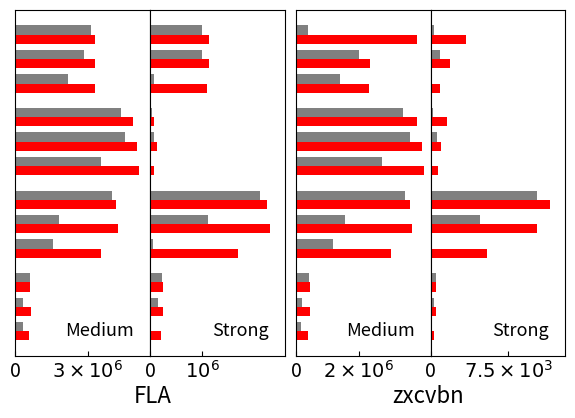

The script that saved this image:
import matplotlib.gridspec as gridspec
import matplotlib.pyplot as plt

import numpy as np
from typing import List

plt.switch_backend('agg')

labels = [

]

models = [
    # neopets
    [3303472, 1127997, 3858176, 3455],
    [2832232, 1001995, 2370278, 1856],
    [3291593, 1102460, 2344374, 899],
    # cit0day
    [4893697, 71199, 3858176, 1618],
    [5072655, 81216, 4035776, 1004],
    [5138174, 67236, 4099458, 722],
    # youku
    [4184321, 2252341, 3643166, 11463],
    [4251214, 2314692, 3709928, 10224],
    [3568508, 1702144, 3040416, 5454],
    # 178
    [623945, 248863, 443046, 483],
    [629257, 253793, 448414, 469],
    [578187, 210973, 398377, 344]
]

base = [
    # neopets
    [3119922, 1004179, 398377, 344],
    [3318192, 1131757, 2021464, 858],
    [2188543, 73096, 1413318, 0],
    # cit0day
    [4407439, 28377, 3414529, 202],
    [4550423, 129922, 3634608, 569],
    [3549848, 23751, 2739414, 0],
    # youku
    [4013278, 2115670, 3492161, 10229],
    [1831051, 1116799, 1574033, 4759],
    [1545840, 57235, 1177685, 23],
    # 178
    [605461, 235293, 425904, 470],
    [320416, 141640, 204665, 295],
    [320850, 9100, 175419, 2]
]


class CellItem:
    def __init__(self, index, data, bar_width, offset, color, hatch=None):
        self.index = index
        self.data = data
        self.bar_width = bar_width
        self.offset = offset
        self.color = color
        self.hatch = hatch


class Config:
    # Format of data and secondary(types X features): [model1:[1,2,3],model2:[4,5,6],model3:[7,8,9]]
    def __init__(self, feature=1, types=0, data=None, secondary=None, _labels=None):
        if _labels is None:
            _labels = []
        if secondary is None:
            secondary = []
        if data is None:
            data = []
        self.bar_width = 6
        self.feature = feature
        self.types = types
        self.data = data
        self.secondary = secondary
        # 每个特征的颜色
        # self.colors = ["royalblue", "green", "chocolate", "darkorchid"]
        self.colors = ["grey"] * 4
        # self.colors = plt.cm.BuPu(np.linspace(0, 0.5, self.feature))
        # 设置默认颜色
        self.default_color = 'grey'
        # 设置填充符号
        self.cover_hatch = "//"
        self.labels = _labels
        self.tick_direction = "out"
        # self.tick="none"
        self.validation()

    def validation(self):
        assert self.bar_width > 0
        assert self.feature > 0
        assert len(self.data) == self.types
        assert len(self.data) == len(self.secondary)
        # assert self.feature == len(self.labels)
        assert len(self.colors) >= self.feature

    def smooth(self, rate=6, threshold=60):
        data = self.data
        _base = self.secondary
        max_value = [max(row) for row in data]
        for rows in range(len(data) // 3):
            for i in range(len(data[0])):
                flag = False
                for j in range(rows * 3, rows * 3 + 3):
                    if max_value[j] / data[j][i] > threshold:
                        flag = True
                if flag:
                    print("Smooth ", i, ",", rows)
                    for j in range(rows * 3, rows * 3 + 3):
                        data[j][i] *= rate
                        _base[j][i] *= rate

    def parse_bar_item(self, index, index2=None) -> List[CellItem]:
        res = []
        if index2 is None:
            index2 = index
        for i in range(self.types):
            model = self.data[i]
            _base = self.secondary[i]
            offset = 0
            for j in range(self.feature):
                if model[j] <= _base[j]:
                    length = model[j]
                    res.append(CellItem(index[i], length, self.bar_width, offset, self.colors[j]))
                    offset += length
                    length = _base[j] - model[j]
                    res.append(
                        CellItem(index2[i], length, self.bar_width, offset, self.default_color, self.cover_hatch))
                    offset += length
                else:
                    length = _base[j]
                    res.append(CellItem(index[i], length, self.bar_width, offset, self.colors[j]))
                    offset += length
                    length = model[j] - _base[j]
                    res.append(CellItem(index2[i], length, self.bar_width, offset, self.colors[j], self.cover_hatch))
                    offset += length
        return res

    @staticmethod
    def from_arguments():
        return Config()


def plot_bar(items: List[CellItem]):
    handles = []
    plt.rcParams['hatch.linewidth'] = 1.3

    four_subplots = [[], [], [], []]
    for i in range(len(items), 0, -1):
        i -= 1
        idx = (i % 8) // 2
        pre_idx = i - (i % 2)
        base_item = items[pre_idx]
        cur_item = items[i]
        pre_offset = base_item.offset
        cur_offset = cur_item.offset
        cur_offset -= pre_offset
        # cur_item.offset = cur_offset
        cur_item.offset = 0
        cur_item.data += cur_offset
        four_subplots[idx].append(items[i])
        pass
    # figure, (ax1, ax2, ax3, ax4) = plt.subplots(1, 4, sharey=True)
    # figure.set_size_inches((6, 4.5))
    # figure.set_tight_layout(True)
    # figure.
    fig = plt.figure(figsize=(5.5, 4.5))
    sub_figs = fig.subfigures(1, 2)
    sub_left, sub_right = sub_figs[0], sub_figs[1]
    gs_left = gridspec.GridSpec(1, 2)
    gs_left.update(left=0, right=0.98, wspace=0)
    # gs_left.figure.
    ax1 = sub_left.add_subplot(gs_left[0, 0])
    ax2 = sub_left.add_subplot(gs_left[0, -1])
    gs_right = gridspec.GridSpec(1, 2)
    gs_right.update(left=0.02, right=1, wspace=0)
    ax3 = sub_right.add_subplot(gs_right[0, 0])
    ax4 = sub_right.add_subplot(gs_right[0, -1])
    sub_left.text(0.5, 0.006, "FLA", ha="center", fontsize=16)
    sub_right.text(0.5, 0.006, "zxcvbn", ha="center", fontsize=16)
    axes = (ax1, ax2, ax3, ax4)
    # print(ax[0])
    ends = [3000000, 1000000, 2000000, 7500]
    # lims = [5500000, 2500000, 4200000, 12000]
    lims = [5600000, 2600000, 4303000, 13000]
    end_labels = [r'$3\times10^{6}$', r'$10^{6}$', r'$2\times10^{6}$', r'$7.5\times10^{3}$']

    # legend = ["Medium", "Strong", "Medium", "Strong", "\n", "FLA", " " ,"zxcvbn"]
    # legend = ["Medium", " (FLA)", "Strong", "Medium", "(zxcvbn)", "Strong"]
    legend = ["Medium", "Strong", "Medium", "Strong"]

    for i, each_subplot in enumerate(four_subplots):
        # axes[i].set_xscale('log')
        # print(axes[i].get_xticks())
        # axes[i].tick_params(axis='both', which='minor', length=0)
        axes[i].tick_params(axis='x', which='major', direction="in", labelsize=14)
        axes[i].tick_params(axis='y', which='major', length=0, labelsize=13)
        axes[i].minorticks_off()
        axes[i].set_xticks([0, ends[i]])
        if i > 0:
            axes[i].set_yticks([])
        axes[i].set_xticklabels(['0', end_labels[i]])
        for j in range(len(each_subplot), 0, -1):
            j -= 1
            item = each_subplot[j]
            axes[i].barh([item.index], [item.data], item.bar_width, left=[item.offset],
                         color=item.color if item.hatch is None else "red",
                         hatch=None)
        pass

        print(axes[i].get_xlim())
        axes[i].set_xlim([0, lims[i]])
        wanted_legend = axes[i].barh([0], [0], 0)
        drew_legend = axes[i].legend([wanted_legend], [legend[i]], loc='lower right', fontsize=13, handlelength=0.0,
                                     handletextpad=0.0,
                                     frameon=False)
        drew_legend.get_frame().set_facecolor('none')
        # axes[i].set_xlabel(f'{legend[i]}', fontsize=16)
        # axes[i].set_xticks([10000, 100000, 500000, 1000000, 1500000, 10000000])
    # plt.subplots_adjust(hspace=0, wspace=0)
    # plt.close(figure)
    legend = ["Medium", "Strong", "Medium", "Strong"]
    # legend = ["Leet","Leet (CKL)","Syllable","Syllable(CKL)","Keyboard","Keyboard(CKL)","Date","Date(CKL)"]
    config = Config(4, 12, models, base, legend)
    index = np.arange(2 * config.types * config.bar_width, 0, -2 * config.bar_width)
    axes[0].set_yticks(index)
    axes[0].set_yticklabels(labels)
    return handles, fig


font = {'family': 'serif',
        'style': 'italic',
        'weight': 'normal',
        'color': 'grey',
        'size': 16
        }


def main():
    # config=Config.from_arguments()
    legend = ["Medium", "Strong", "Medium", "Strong"]
    # legend = ["Leet","Leet (CKL)","Syllable","Syllable(CKL)","Keyboard","Keyboard(CKL)","Date","Date(CKL)"]
    config = Config(4, 12, models, base, legend)
    factor = 1.5
    index = np.arange(factor * 2 * config.types * config.bar_width, 0,
                      factor * -1 * config.bar_width)
    # index2 = np.arange(factor * (2 * config.types - 1) * config.bar_width, 0, factor * -2 * config.bar_width)
    index2 = index[1::2]
    index = index[0::2]
    masks = [-2, 0, 2] * (config.types // 3)
    masks2 = [0.96, 2.96, 4.96] * (config.types // 3)
    index += masks
    index2 += masks2
    # plt.figure(figsize=(10.0, 4.5))
    plt.rcParams['ytick.direction'] = config.tick_direction
    plt.rcParams['xtick.direction'] = config.tick_direction
    # config.smooth()
    lists = config.parse_bar_item(index, index2)
    items, figure = plot_bar(lists)
    # 去除ticks
    # plt.tick_params(bottom=False, top=False, left=False, right=False)
    # plt.yticks(index, labels)
    # plt.xticks([])
    # plt.legend(handles=[items[0], items[2], items[4], items[6]], labels=config.labels, loc="best", prop={'size': 13})
    # plt.legend(handles=[items[0], items[1], items[2], items[3], items[4], items[5], items[6], items[7]],
    # labels=config.labels,loc="best")
    plt.savefig("strength-comparison.pdf", bbox_inches='tight')
    # plt.savefig("./save.pdf", bbox_inches='tight')
    # plt.show(bbox_inches="tight")
    plt.close(figure)

    pass


def draw_legend():
    fig = plt.figure(figsize=(20, 1))
    fig.set_tight_layout(True)
    plt.barh([1], [0], color='grey',
             label="Number (baseline model)")
    plt.barh([2], [0], color='red', label="Extra number (CKL_model)")
    legend = plt.legend(loc='center', fontsize=38, handlelength=2.0, handletextpad=0.1, frameon=False, labelspacing=0.1,
                        ncol=2)
    legend.get_frame().set_facecolor('none')
    ax = plt.gca()
    for direction in ['left', 'top', 'bottom', 'right']:
        ax.spines[direction].set_color('none')

    frame = plt.gca()
    # y 轴不可见
    frame.axes.get_yaxis().set_visible(False)
    # x 轴不可见
    frame.axes.get_xaxis().set_visible(False)
    plt.savefig("/disk/xm/auto-draw/figure/Bar/comparison-legend.pdf", bbox_inches='tight')
    pass


if __name__ == '__main__':
    main()
    # draw_legend()

# Adjust layout to make room for the table:
# plt.subplots_adjust(left=0.2, bottom=0.2)
